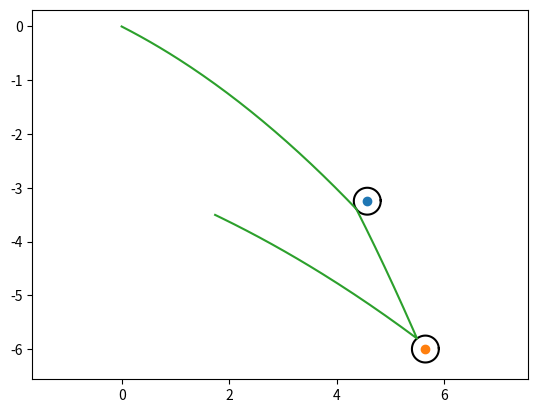

Reproduce this figure in Python.
import math
import matplotlib.pyplot as plt
import sys

# constants
RTOL = 0.000001  # m
GC = 9.81        # m/s^2
TERM_VEL = 15.   # m/s
MAX_TIME = 1.0   # s
DT = 0.005       # s

# user inputs
vo = 10.0  # m/s
launch_angle = -27 * math.pi / 180  # radians

print("INPUTS:")
print('  launch angle', math.degrees(launch_angle))
print('  initial vel ', vo)
print('  max sim time', MAX_TIME)
print('')


# --------------------------------------------------------------------------------------------------
class Peg:
    def __init__(self, x, y, r):
        self.center = (x, y)
        self.radius = r


class PuckData:
    def __init__(self):
        self.t = []   # time (s)
        self.x = []   # x-position (m)
        self.y = []   # y-position (m)
        self.v = []   # velocity (m/s)

    def append(self, t, x, y, v):
        self.t.append(t)
        self.x.append(x)
        self.y.append(y)
        self.v.append(v)


pegs = []
# pegs.append(Peg(4.300, -3.250, 0.25))
pegs.append(Peg(4.569, -3.250, 0.25))
pegs.append(Peg(5.650, -6.000, 0.25))

# will not intersect the 2nd peg if DT = 0.01
# pegs.append(Peg(4.569, -3.250, 0.25))
# pegs.append(Peg(5.850, -6.000, 0.25))


# --------------------------------------------------------------------------------------------------
def calc_ricochet_angle(x, y, vel_angle, peg):
    """"""
    phi = math.atan2(y - peg.center[1], x - peg.center[0])
    alpha = phi - vel_angle - math.pi
    return phi + alpha


# --------------------------------------------------------------------------------------------------
def calc_time_step_to_impact(time, ddt, peg):
    """find ddt that would have resulted in ball just hitting the peg"""
    t_prev = time - ddt
    t_curr = time
    d_prev = math.sqrt((x_prev - peg.center[0])**2 + (y_prev - peg.center[1])**2)
    d_curr = dist_to_center
    t_need = t_prev - (t_prev - t_curr) * (d_prev - peg.radius) / (d_prev - d_curr)
    time -= ddt
    ddt = t_need - t_prev
    # print("    stuff", t_prev, t_curr, d_prev, d_curr, t_need)
    # print('    for next time, ', time, ddt, time + ddt)
    return time, ddt


# --------------------------------------------------------------------------------------------------
def make_circle_points(peg):
    """only used for plotting, not analysis"""
    theta = 0
    x = []
    y = []
    while True:
        if theta > 2 * math.pi:
            break

        theta += 2 * math.pi * 0.01
        x.append(peg.radius * math.cos(theta) + peg.center[0])
        y.append(peg.radius * math.sin(theta) + peg.center[1])

    return(x, y)


# --------------------------------------------------------------------------------------------------
def make_plot(puck_data):
    """"""
    for peg in pegs:
        xx, yy = make_circle_points(peg)
        plt.plot(peg.center[0], peg.center[1], 'o')
        plt.plot(xx, yy, 'k')

    # plt.plot(all_x, all_y)
    # plt.plot(puck_data.x, puck_data.y, 'x-')
    plt.plot(puck_data.x, puck_data.y, '-')

    plt.axis('equal')
    plt.show()


# --------------------------------------------------------------------------------------------------
def get_position(vel, angle, time, accel):
    """"""
    x = vel * time * math.cos(angle)
    y = vel * time * math.sin(angle) - (0.5 * accel * time**2)
    return x, y


# --------------------------------------------------------------------------------------------------
def get_velocity(v_init, angle, accel):
    """"""
    vx = v_init * math.cos(angle)
    vy = v_init * math.sin(angle) - (accel * DT)
    new_vel = math.sqrt(vx**2 + vy**2)
    return vx, vy, new_vel


# --------------------------------------------------------------------------------------------------
if __name__ == "__main__":
    """"""
    all_x = []
    all_y = []
    all_t = []
    # print("                 time         x         y     angle       vel")
    max_i = math.floor(MAX_TIME / DT) + 1
    for i in range(max_i):
        time = DT * i
        x, y = get_position(vo, launch_angle, time, GC)
        vx = vo * math.cos(launch_angle)
        vy = vo * math.sin(launch_angle) - GC * time
        vel = math.sqrt(vx**2 + vy**2)
        angle = math.atan2(y, x)
        # print(f"continuous {time:9.4f} {x:9.4f} {y:9.4f} {math.degrees(angle):16.8f} {vel:16.8f}")
        all_t.append(time)
        all_x.append(x)
        all_y.append(y)

    x = 0
    y = 0
    puck_data = PuckData()

    vel = vo
    angle = launch_angle
    ddt = DT
    time = 0
    x_prev = 0
    y_prev = 0

    puck_data.append(time, x, y, vel)

    sys.stdout.write("     time         x         y     angle       vel     accel\n")
    while True:
        if time > MAX_TIME:
            sys.stdout.write(f'breaking at time = {time:12.8f}\n')
            break

        time += ddt

        # do not exceed terminal velocity
        if vel >= TERM_VEL:
            accel = 0
        else:
            accel = GC

        # update the relative position
        x_rel, y_rel = get_position(vel, angle, ddt, accel)

        # update the velocity
        vx, vy, new_vel = get_velocity(vel, angle, accel)

        if new_vel >= TERM_VEL:
            accel = 0
            new_vel = TERM_VEL

            # recalculate relative position based on terminal velocity and no acceleration
            x_rel, y_rel = get_position(TERM_VEL, angle, ddt, accel)

        # update velocity's angle
        x_inc, y_inc = get_position(vel, angle, ddt - ddt/100, accel)
        new_angle = math.atan2(y_rel - y_inc, x_rel - x_inc)

        # update the absolute position
        x += x_rel
        y += y_rel

        # check if inside circle
        inside_peg = False
        for i, peg in enumerate(pegs):
            dist_to_center = math.sqrt((x - peg.center[0])**2 + (y - peg.center[1])**2)
            if dist_to_center < peg.radius - RTOL:
                print(f"contact! {i} {dist_to_center:10.6f} {x:10.6f} {y:10.6f}")
                # find ddt that would have resulted in ball *just* hitting the peg
                time, ddt = calc_time_step_to_impact(time, ddt, peg)
                x -= x_rel
                y -= y_rel
                inside_peg = True
                continue

        if inside_peg:
            continue

        for i, peg in enumerate(pegs):
            dist_to_center = math.sqrt((x - peg.center[0])**2 + (y - peg.center[1])**2)
            if (peg.radius - RTOL) <= dist_to_center <= (peg.radius + RTOL):
                print(f"exact!!!!!!!!! {i}")
                # calculate rebound angle
                new_angle = calc_ricochet_angle(x, y, new_angle, peg)
                print(f"rebound: {math.degrees(new_angle):8.4f}\n")

        puck_data.append(time, x, y, new_vel)

        sys.stdout.write(f"{time:9.4f} {x:9.4f} {y:9.4f} {math.degrees(new_angle):9.4f} ")
        sys.stdout.write(f"{new_vel:9.4f} {accel:9.4f}\n")

        angle = new_angle
        vel = new_vel
        ddt = DT

        x_prev = x
        y_prev = y

    # print out results to the screen
    sys.stdout.write("      time       x-pos       y-pos         vel\n")
    for t, x, y, v in zip(puck_data.t, puck_data.x, puck_data.y, puck_data.v):
        sys.stdout.write(f"{t:10.4f} {x:11.8f} {y:11.8f} {v:11.8f}\n")

    # create matplotlib figure
    make_plot(puck_data)
